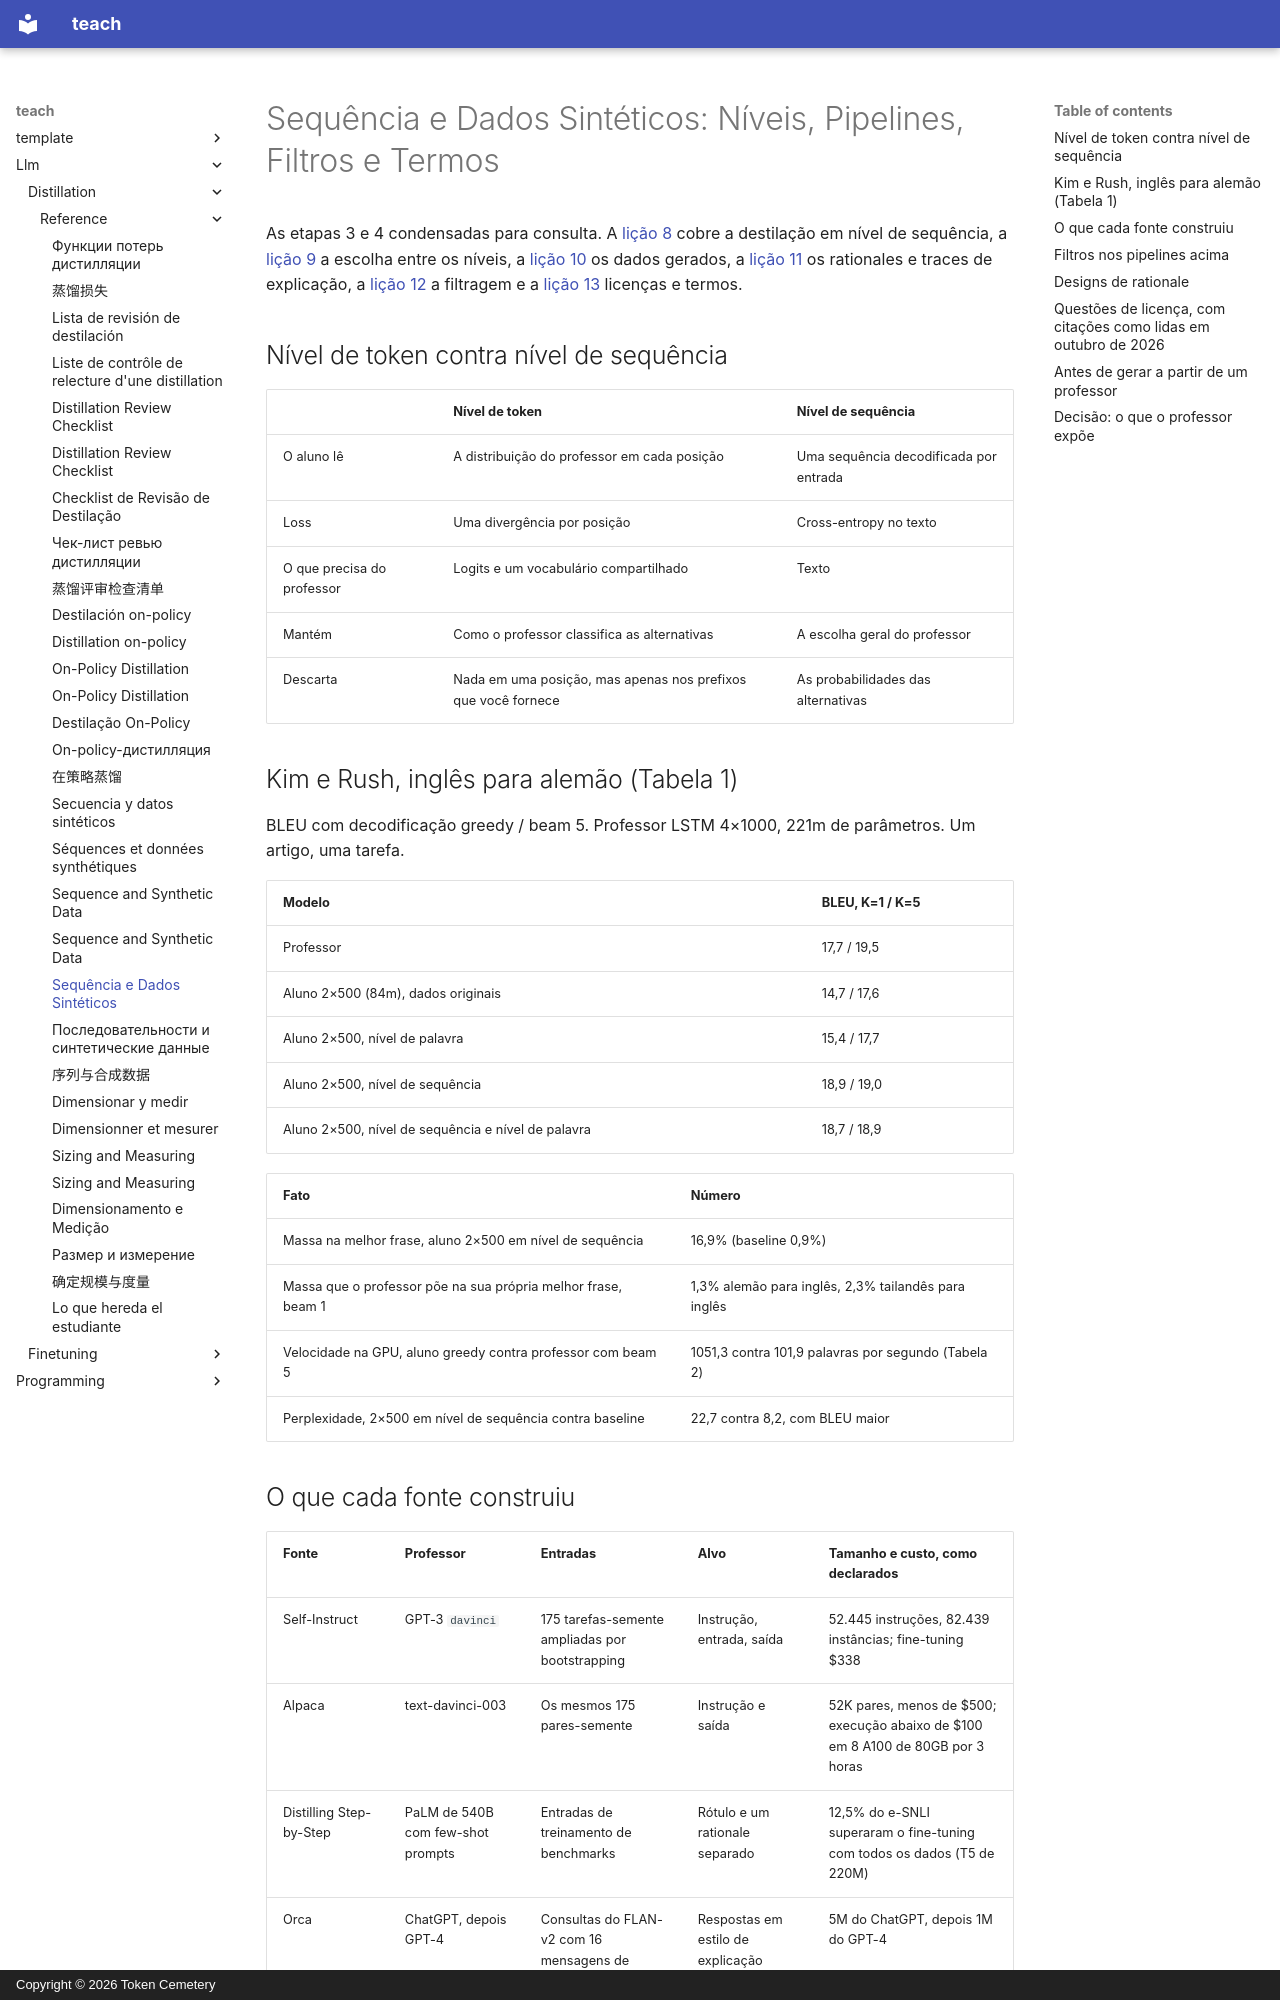

repository: TokenCemetery/teach · page: llm/distillation/reference/sequence-and-synthetic-data.pt/index.html · generator: mkdocs · copyright: Copyright © 2026 Token Cemetery

---
title: "Sequência e Dados Sintéticos"
description: "Destilação em nível de sequência, dados gerados, rationales, filtragem e as questões de licença lado a lado"
type: reference
---

# Sequência e Dados Sintéticos: Níveis, Pipelines, Filtros e Termos

As etapas 3 e 4 condensadas para consulta. A [lição 8](../lessons/0008-sequence-level-distillation.md) cobre a destilação em nível de sequência, a [lição 9](../lessons/0009-token-or-sequence.md) a escolha entre os níveis, a [lição 10](../lessons/0010-distilling-from-generated-data.md) os dados gerados, a [lição 11](../lessons/0011-rationales-and-explanation-traces.md) os rationales e traces de explicação, a [lição 12](../lessons/0012-filtering-synthetic-data.md) a filtragem e a [lição 13](../lessons/0013-licensing-and-terms.md) licenças e termos.

## Nível de token contra nível de sequência

| | Nível de token | Nível de sequência |
|---|---|---|
| O aluno lê | A distribuição do professor em cada posição | Uma sequência decodificada por entrada |
| Loss | Uma divergência por posição | Cross-entropy no texto |
| O que precisa do professor | Logits e um vocabulário compartilhado | Texto |
| Mantém | Como o professor classifica as alternativas | A escolha geral do professor |
| Descarta | Nada em uma posição, mas apenas nos prefixos que você fornece | As probabilidades das alternativas |

## Kim e Rush, inglês para alemão (Tabela 1)

BLEU com decodificação greedy / beam 5. Professor LSTM 4×1000, 221m de parâmetros. Um artigo, uma tarefa.

| Modelo | BLEU, K=1 / K=5 |
|---|---|
| Professor | 17,7 / 19,5 |
| Aluno 2×500 (84m), dados originais | 14,7 / 17,6 |
| Aluno 2×500, nível de palavra | 15,4 / 17,7 |
| Aluno 2×500, nível de sequência | 18,9 / 19,0 |
| Aluno 2×500, nível de sequência e nível de palavra | 18,7 / 18,9 |

| Fato | Número |
|---|---|
| Massa na melhor frase, aluno 2×500 em nível de sequência | 16,9% (baseline 0,9%) |
| Massa que o professor põe na sua própria melhor frase, beam 1 | 1,3% alemão para inglês, 2,3% tailandês para inglês |
| Velocidade na GPU, aluno greedy contra professor com beam 5 | 1051,3 contra 101,9 palavras por segundo (Tabela 2) |
| Perplexidade, 2×500 em nível de sequência contra baseline | 22,7 contra 8,2, com BLEU maior |
